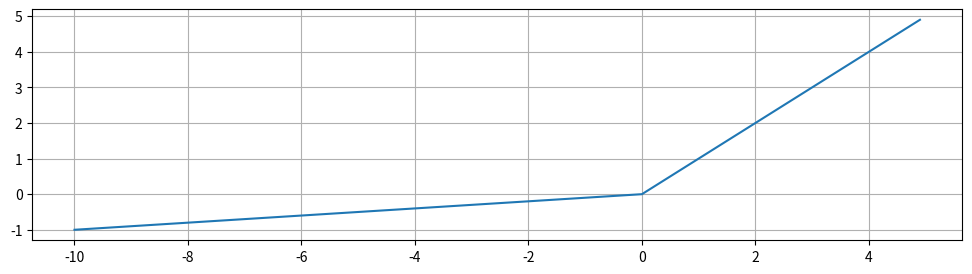

Here is the Python script that generated this plot:
import numpy as np
import matplotlib.pyplot as plt

a= 0.1

def selu(a,x):
    x = np.copy(x)
    x[x<0]=a*x[x<0]
    return x
    
x = np.arange(-10,5,0.1)
y = selu(a,x)
print(y)
print(x)
plt.figure(figsize=(12, 3))
plt.plot(x,y)
plt.grid()
plt.show()